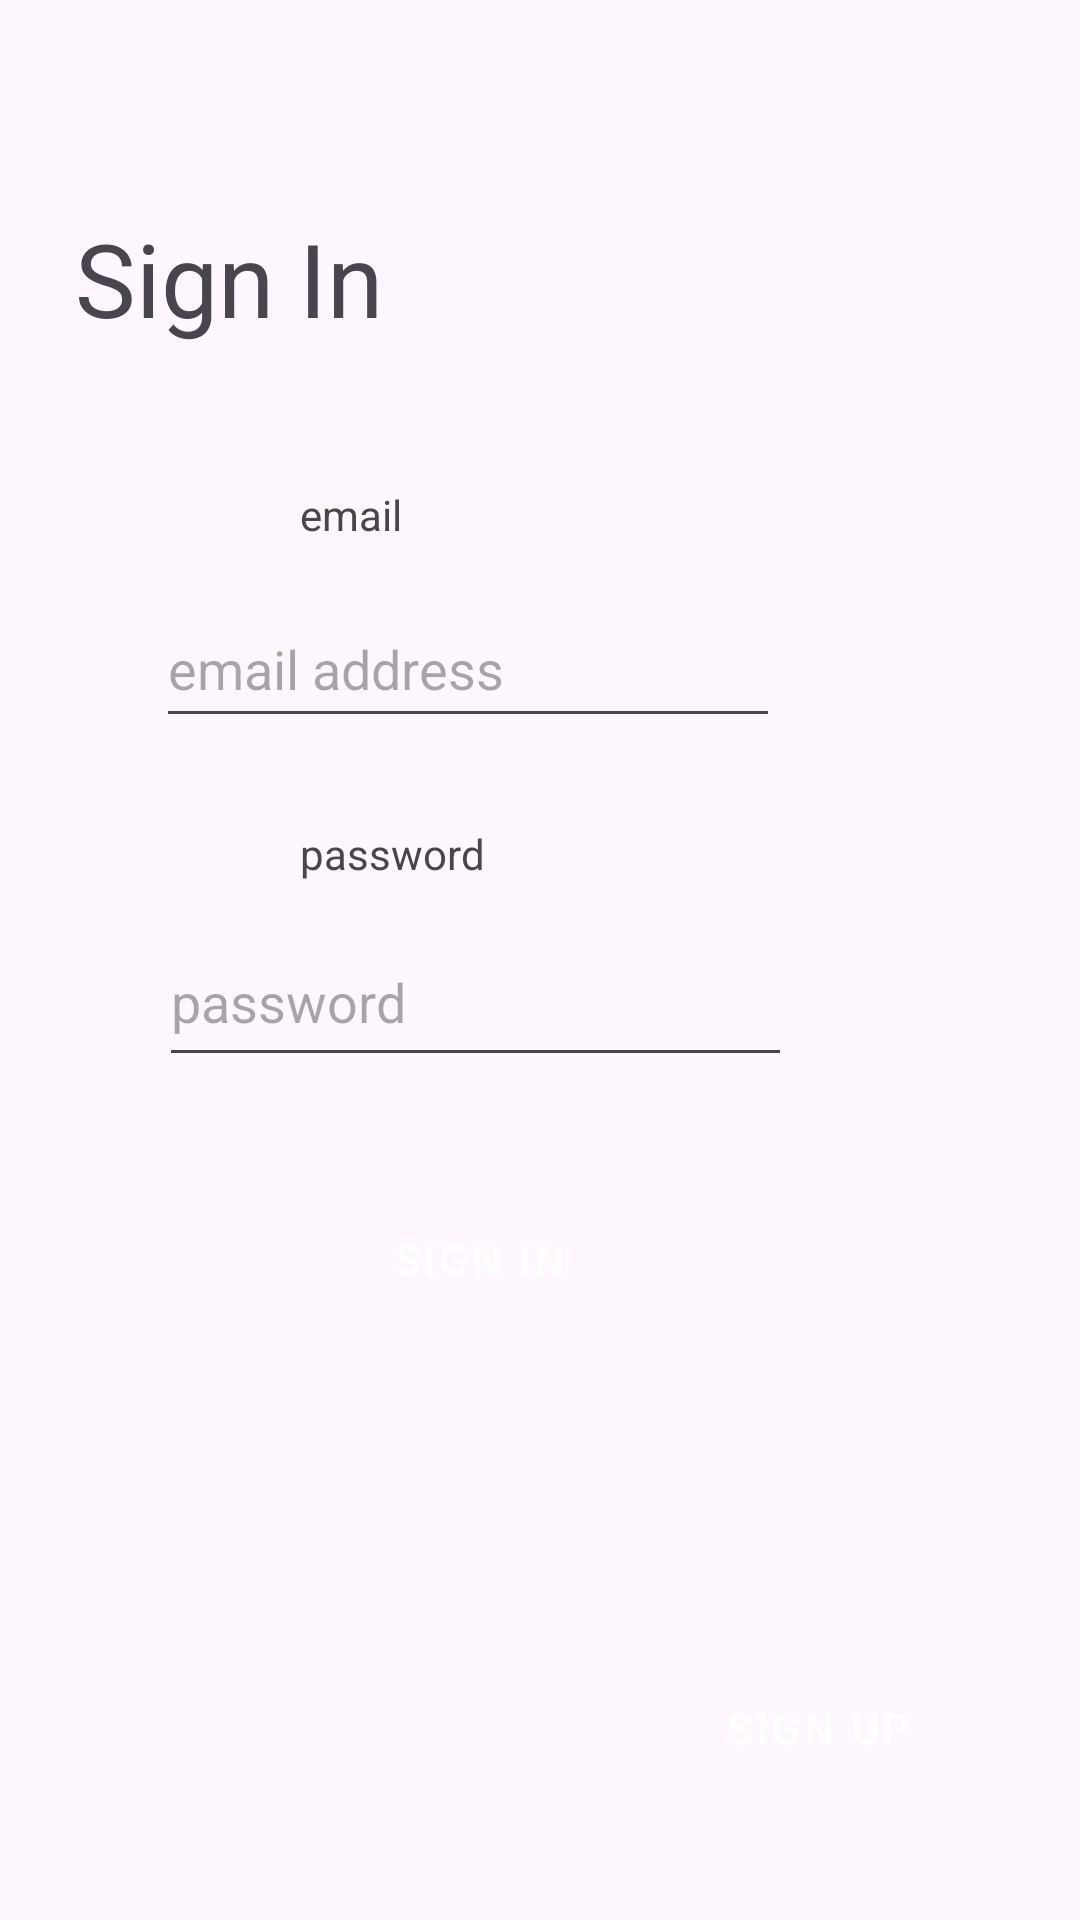

This screen was rendered from an Android layout file. Write that file and the resources it references.
<!-- AndroidManifest.xml: application theme Theme.EventApp -->
<!-- res/layout/activity_login.xml -->
<?xml version="1.0" encoding="utf-8"?>

<androidx.constraintlayout.widget.ConstraintLayout xmlns:android="http://schemas.android.com/apk/res/android"
    xmlns:app="http://schemas.android.com/apk/res-auto"
    xmlns:tools="http://schemas.android.com/tools"
    android:id="@+id/signIn"
    android:layout_width="match_parent"
    android:layout_height="match_parent">

    <EditText
        android:id="@+id/editTextTextEmailAddress"
        android:layout_width="208dp"
        android:layout_height="49dp"
        android:layout_marginEnd="100dp"
        android:layout_marginBottom="60dp"
        android:autofillHints="emailAddress"
        android:ems="10"
        android:hint="@string/username"
        android:inputType="textEmailAddress"
        app:layout_constraintBottom_toTopOf="@+id/editTextTextPassword"
        app:layout_constraintEnd_toEndOf="parent"
        android:nextFocusDown="@id/passwordTextView"/>

    <EditText
        android:id="@+id/editTextTextPassword"
        android:layout_width="211dp"
        android:layout_height="53dp"
        android:layout_marginEnd="96dp"
        android:layout_marginBottom="36dp"
        android:autofillHints="password"
        android:ems="10"
        android:hint="@string/password"
        android:inputType="textPassword"
        app:layout_constraintBottom_toTopOf="@+id/buttonSignIn"
        app:layout_constraintEnd_toEndOf="parent"
        android:nextFocusUp="@+id/editTextTextEmailAddress"
        android:nextFocusDown="@+id/buttonSignIn"
        />

    <Button
        android:id="@+id/buttonSignIn"
        style="@style/Button.Red"
        android:layout_width="208dp"
        android:layout_height="49dp"
        android:layout_marginEnd="96dp"
        android:layout_marginBottom="196dp"
        android:text="@string/sign_in"
        app:layout_constraintBottom_toBottomOf="parent"
        app:layout_constraintEnd_toEndOf="parent"
        android:nextFocusUp="@+id/editTextTextPassword"
       />

    <Button
        android:id="@+id/buttonGotoRegisterAccount"
        style="@style/Button.Red"
        android:layout_width="wrap_content"
        android:layout_height="wrap_content"
        android:layout_marginEnd="40dp"
        android:layout_marginBottom="40dp"
        android:text="@string/sign_up"
        app:layout_constraintBottom_toBottomOf="parent"
        app:layout_constraintEnd_toEndOf="parent" />

    <TextView
        android:id="@+id/singUpTextView"
        android:layout_width="139dp"
        android:layout_height="47dp"
        android:layout_marginEnd="196dp"
        android:layout_marginBottom="80dp"
        android:text="@string/sign_in_test"
        android:textAppearance="@style/TextAppearance.AppCompat.Display1"
        app:layout_constraintBottom_toTopOf="@+id/editTextTextEmailAddress"
        app:layout_constraintEnd_toEndOf="parent" />

    <TextView
        android:id="@+id/emailTextView"
        android:layout_width="wrap_content"
        android:layout_height="wrap_content"
        android:layout_marginStart="100dp"
        android:layout_marginBottom="16dp"
        android:text="@string/email"
        app:layout_constraintBottom_toTopOf="@+id/editTextTextEmailAddress"
        app:layout_constraintStart_toStartOf="parent"

        />

    <TextView
        android:id="@+id/passwordTextView"
        android:layout_width="wrap_content"
        android:layout_height="wrap_content"
        android:layout_marginStart="100dp"
        android:layout_marginBottom="12dp"
        android:text="@string/password_text"
        app:layout_constraintBottom_toTopOf="@+id/editTextTextPassword"
        app:layout_constraintStart_toStartOf="parent"
        android:nextFocusUp="@id/emailTextView"
        android:nextFocusDown="@id/signIn"
        />
</androidx.constraintlayout.widget.ConstraintLayout>
<!-- resources referenced by this layout -->
<resources>
  <string name="email">email</string>
  <string name="password">password</string>
  <string name="password_text">password</string>
  <string name="sign_in">Sign In</string>
  <string name="sign_in_test">Sign In</string>
  <string name="sign_up">Sign Up</string>
  <string name="username">email address</string>
  <style name="Button.Red" parent="Widget.MaterialComponents.Button">
          <item name="android:backgroundTint">@android:color/holo_red_dark</item>
          <item name="android:textColor">@android:color/white</item>
      </style>
  <style name="Theme.EventApp" parent="Base.Theme.EventApp" />
  <style name="Base.Theme.EventApp" parent="Theme.Material3.DayNight.NoActionBar">
          
          
      </style>
</resources>
